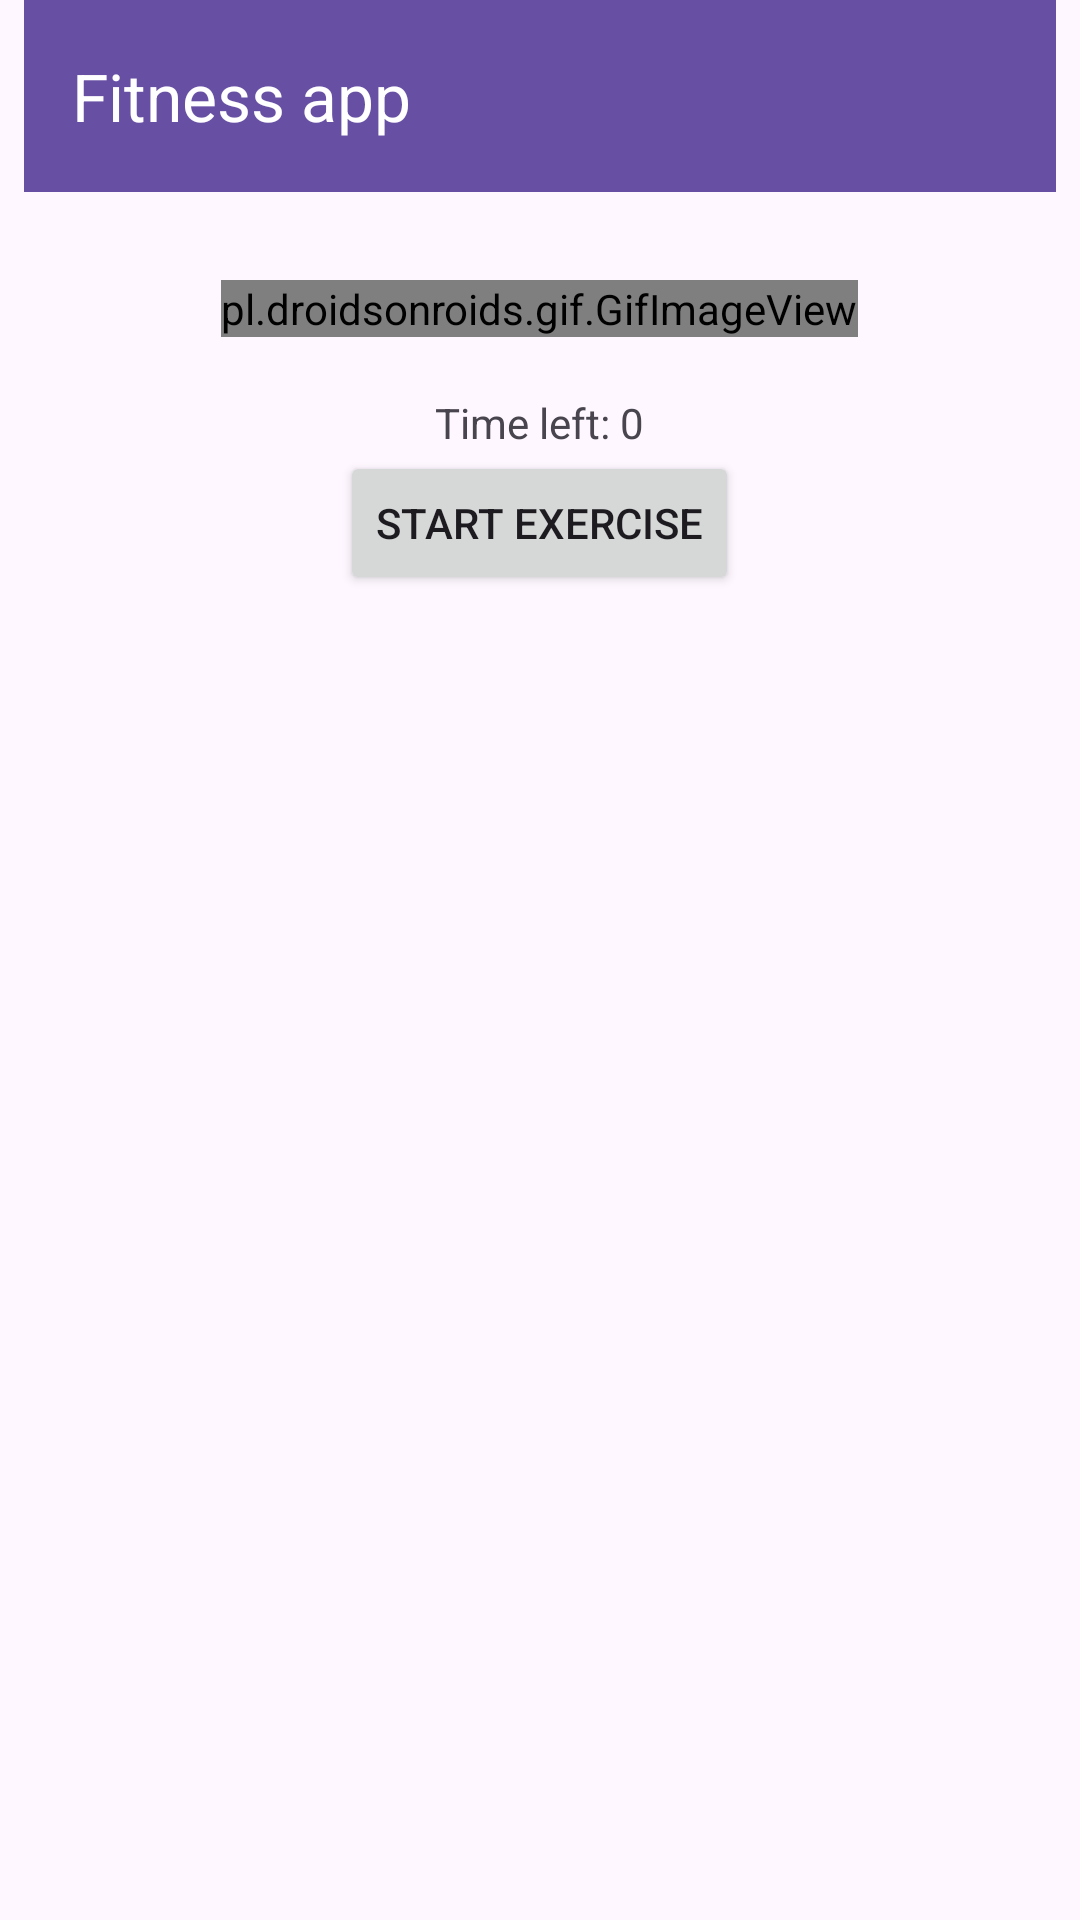

Produce the Android XML layout that renders to this screen, including the resource entries it uses.
<!-- AndroidManifest.xml: application theme Theme.MyTrainingSession -->
<!-- res/layout/activity_exercise.xml -->
<?xml version="1.0" encoding="utf-8"?>
<LinearLayout xmlns:android="http://schemas.android.com/apk/res/android"
    xmlns:app="http://schemas.android.com/apk/res-auto"
    xmlns:tools="http://schemas.android.com/tools"
    android:id="@+id/main"
    android:layout_width="match_parent"
    android:layout_height="match_parent"
    android:orientation="vertical"
    tools:context=".ExerciseActivity"
    android:paddingHorizontal="8dp">
    <androidx.appcompat.widget.Toolbar
        android:id="@+id/toolbar"
        android:layout_width="match_parent"
        android:layout_height="?attr/actionBarSize"
        app:title="@string/fitness_app"
        android:background="?colorPrimary"
        app:titleTextColor="?colorOnPrimary" />
    <TextView
        android:id="@+id/nameTV"
        android:layout_width="wrap_content"
        android:layout_height="wrap_content"
        android:textSize="22sp"
        android:textStyle="bold"
        android:layout_gravity="center_horizontal"
        android:layout_marginTop="@dimen/margin"
        tools:text="Exercise"/>
    <pl.droidsonroids.gif.GifImageView
        android:id="@+id/gifGIV"
        android:layout_width="wrap_content"
        android:layout_height="wrap_content"
        android:layout_gravity="center_horizontal"
        tools:src="@drawable/bicycle"/>
    <TextView
        android:id="@+id/descriptionTV"
        android:layout_width="wrap_content"
        android:layout_height="wrap_content"
        android:layout_marginTop="@dimen/margin"
        android:layout_marginHorizontal="@dimen/margin"
        tools:text="Description of exercise" />
    <TextView
        android:id="@+id/timerTV"
        android:layout_width="wrap_content"
        android:layout_height="wrap_content"
        android:layout_marginTop="@dimen/margin"
        android:layout_gravity="center_horizontal"
        android:text="@string/time_left_0" />
    <Button
        android:id="@+id/startBTN"
        android:layout_width="wrap_content"
        android:layout_height="wrap_content"
        android:layout_marginTop="@dimen/margin"
        android:layout_gravity="center_horizontal"
        android:text="@string/start_exercise"/>
</LinearLayout>
<!-- resources referenced by this layout -->
<resources>
  <!-- drawable bicycle: gif bitmap (drawable, 724838 bytes) -->
  <string name="fitness_app">Fitness app</string>
  <string name="start_exercise">Start exercise</string>
  <string name="time_left_0">Time left: 0</string>
  <style name="Theme.MyTrainingSession" parent="Base.Theme.MyTrainingSession" />
  <style name="Base.Theme.MyTrainingSession" parent="Theme.Material3.DayNight.NoActionBar">
          
          
          <item name="homeAsUpIndicator">@drawable/ic_arrow_back_nav_24</item>
      </style>
</resources>
